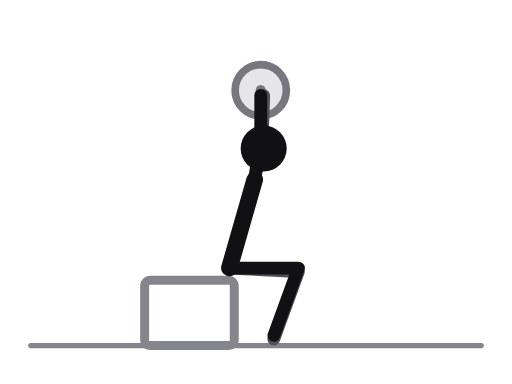
t = 0.00 s
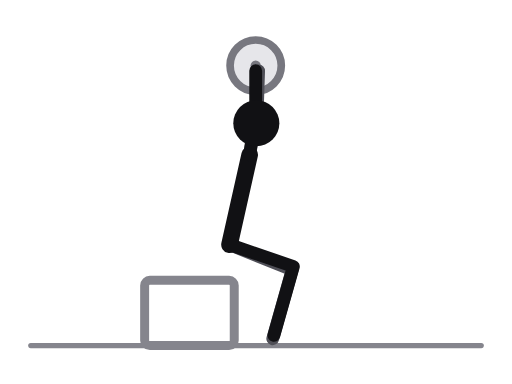
t = 0.31 s
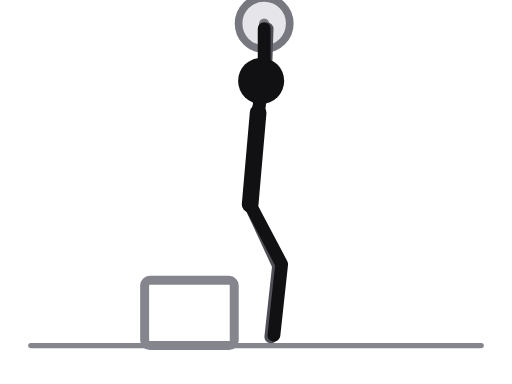
t = 0.69 s
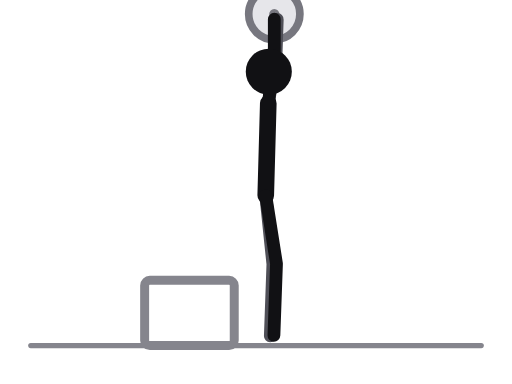
t = 1.00 s
t = 1.31 s: frame unchanged from t = 0.69 s, image omitted
t = 1.69 s: frame unchanged from t = 0.31 s, image omitted

The animated SVG that drew these frames (rendered in a browser with its animation timeline set to each time). Animation: 18 SMIL elements (animate=18); one cycle of 2.00 s, repeats indefinitely.

<svg xmlns="http://www.w3.org/2000/svg" viewBox="0 0 400 300" role="img" aria-label="Box squat, plate overhead"><title>Box squat, plate overhead</title><style>.ill-s-near{stroke:var(--ill-near,#111114)}.ill-f-near{fill:var(--ill-near,#111114)}.ill-s-far{stroke:var(--ill-far,#4F4F57)}.ill-f-far{fill:var(--ill-far,#4F4F57)}.ill-s-prop{stroke:var(--ill-prop,#85858D)}.ill-f-prop{fill:var(--ill-prop,#85858D)}.ill-s-floor{stroke:var(--ill-floor,#85858D)}.ill-f-floor{fill:var(--ill-floor,#85858D)}.ill-s-iron{stroke:var(--ill-iron,#77777F)}.ill-f-iron{fill:var(--ill-iron,#77777F)}.ill-s-ironin{stroke:var(--ill-ironin,#E6E6EA)}.ill-f-ironin{fill:var(--ill-ironin,#E6E6EA)}.ill-s-arrow{stroke:var(--ill-arrow,#008F45)}.ill-f-arrow{fill:var(--ill-arrow,#008F45)}@media (prefers-color-scheme:dark){svg{--ill-near:#F5F5F7;--ill-far:#BEBEC5;--ill-prop:#8E8E96;--ill-floor:#8E8E96;--ill-iron:#9E9EA6;--ill-ironin:#2A2A30;--ill-arrow:#3DFF8F;}}</style><g stroke-linecap="round" stroke-linejoin="round"><line class="ill-s-floor" x1="24" y1="270" x2="376" y2="270" stroke-width="4"/><rect class="ill-s-prop" x="113" y="219" width="70" height="51" rx="4" fill="none" stroke-width="7"/><circle class="ill-s-iron ill-f-ironin" cx="203.7" cy="70.5" r="20" stroke-width="6"><animate attributeName="cx" values="203.7;199.9;199.3;208.7;214.3;208.7;199.3;199.9;203.7" keyTimes="0;0.125;0.25;0.375;0.5;0.625;0.75;0.875;1" dur="2.0s" repeatCount="indefinite"/><animate attributeName="cy" values="70.5;57.9;31;14.2;11;14.2;31;57.9;70.5" keyTimes="0;0.125;0.25;0.375;0.5;0.625;0.75;0.875;1" dur="2.0s" repeatCount="indefinite"/></circle><circle class="ill-f-iron" cx="203.7" cy="70.5" r="4"><animate attributeName="cx" values="203.7;199.9;199.3;208.7;214.3;208.7;199.3;199.9;203.7" keyTimes="0;0.125;0.25;0.375;0.5;0.625;0.75;0.875;1" dur="2.0s" repeatCount="indefinite"/><animate attributeName="cy" values="70.5;57.9;31;14.2;11;14.2;31;57.9;70.5" keyTimes="0;0.125;0.25;0.375;0.5;0.625;0.75;0.875;1" dur="2.0s" repeatCount="indefinite"/></circle><polyline class="ill-s-far" points="179.2,209.4 233.1,212.2 213.9,264.8" fill="none" stroke-width="10"><animate attributeName="points" values="179.2,209.4 233.1,212.2 213.9,264.8;177.9,197.5 230.1,211.4 213.4,264.8;183.6,171.9 222.8,209.1 212.1,264.1;199.3,155.7 215.9,207.1 211.4,262.9;207.6,152.7 213.2,206.4 211.2,262.4;199.3,155.7 215.9,207.1 211.4,262.9;183.6,171.9 222.8,209.1 212.1,264.1;177.9,197.5 230.1,211.4 213.4,264.8;179.2,209.4 233.1,212.2 213.9,264.8" keyTimes="0;0.125;0.25;0.375;0.5;0.625;0.75;0.875;1" dur="2.0s" repeatCount="indefinite"/></polyline><polyline class="ill-s-far" points="199,140.2 204.9,106.7 206,74.7" fill="none" stroke-width="10"><animate attributeName="points" values="199,140.2 204.9,106.7 206,74.7;195.2,127.6 201.1,94.1 202.2,62.1;194.6,100.7 200.5,67.2 201.6,35.2;204,83.9 209.9,50.4 211,18.4;209.6,80.7 215.5,47.2 216.6,15.2;204,83.9 209.9,50.4 211,18.4;194.6,100.7 200.5,67.2 201.6,35.2;195.2,127.6 201.1,94.1 202.2,62.1;199,140.2 204.9,106.7 206,74.7" keyTimes="0;0.125;0.25;0.375;0.5;0.625;0.75;0.875;1" dur="2.0s" repeatCount="indefinite"/></polyline><line class="ill-s-near" x1="199" y1="140.2" x2="179.2" y2="209.4" stroke-width="13"><animate attributeName="x1" values="199;195.2;194.6;204;209.6;204;194.6;195.2;199" keyTimes="0;0.125;0.25;0.375;0.5;0.625;0.75;0.875;1" dur="2.0s" repeatCount="indefinite"/><animate attributeName="y1" values="140.2;127.6;100.7;83.9;80.7;83.9;100.7;127.6;140.2" keyTimes="0;0.125;0.25;0.375;0.5;0.625;0.75;0.875;1" dur="2.0s" repeatCount="indefinite"/><animate attributeName="x2" values="179.2;177.9;183.6;199.3;207.6;199.3;183.6;177.9;179.2" keyTimes="0;0.125;0.25;0.375;0.5;0.625;0.75;0.875;1" dur="2.0s" repeatCount="indefinite"/><animate attributeName="y2" values="209.4;197.5;171.9;155.7;152.7;155.7;171.9;197.5;209.4" keyTimes="0;0.125;0.25;0.375;0.5;0.625;0.75;0.875;1" dur="2.0s" repeatCount="indefinite"/></line><line class="ill-s-near" x1="199" y1="140.2" x2="206" y2="116" stroke-width="8"><animate attributeName="x1" values="199;195.2;194.6;204;209.6;204;194.6;195.2;199" keyTimes="0;0.125;0.25;0.375;0.5;0.625;0.75;0.875;1" dur="2.0s" repeatCount="indefinite"/><animate attributeName="y1" values="140.2;127.6;100.7;83.9;80.7;83.9;100.7;127.6;140.2" keyTimes="0;0.125;0.25;0.375;0.5;0.625;0.75;0.875;1" dur="2.0s" repeatCount="indefinite"/><animate attributeName="x2" values="206;201;198;206;210;206;198;201;206" keyTimes="0;0.125;0.25;0.375;0.5;0.625;0.75;0.875;1" dur="2.0s" repeatCount="indefinite"/><animate attributeName="y2" values="116;103;76;59;56;59;76;103;116" keyTimes="0;0.125;0.25;0.375;0.5;0.625;0.75;0.875;1" dur="2.0s" repeatCount="indefinite"/></line><polyline class="ill-s-near" points="179.2,209.4 233.2,209.4 214,262" fill="none" stroke-width="10"><animate attributeName="points" values="179.2,209.4 233.2,209.4 214,262;177.9,197.5 230.7,208.6 214,262;183.6,171.9 224.7,207 214,262;199.3,155.7 218.5,206.2 214,262;207.6,152.7 216,206 214,262;199.3,155.7 218.5,206.2 214,262;183.6,171.9 224.7,207 214,262;177.9,197.5 230.7,208.6 214,262;179.2,209.4 233.2,209.4 214,262" keyTimes="0;0.125;0.25;0.375;0.5;0.625;0.75;0.875;1" dur="2.0s" repeatCount="indefinite"/></polyline><polyline class="ill-s-near" points="199,140.2 203.7,106.5 203.7,74.5" fill="none" stroke-width="10"><animate attributeName="points" values="199,140.2 203.7,106.5 203.7,74.5;195.2,127.6 199.9,93.9 199.9,61.9;194.6,100.7 199.3,67 199.3,35;204,83.9 208.7,50.2 208.7,18.2;209.6,80.7 214.3,47 214.3,15;204,83.9 208.7,50.2 208.7,18.2;194.6,100.7 199.3,67 199.3,35;195.2,127.6 199.9,93.9 199.9,61.9;199,140.2 203.7,106.5 203.7,74.5" keyTimes="0;0.125;0.25;0.375;0.5;0.625;0.75;0.875;1" dur="2.0s" repeatCount="indefinite"/></polyline><circle class="ill-f-near" cx="206" cy="116" r="18"><animate attributeName="cx" values="206;201;198;206;210;206;198;201;206" keyTimes="0;0.125;0.25;0.375;0.5;0.625;0.75;0.875;1" dur="2.0s" repeatCount="indefinite"/><animate attributeName="cy" values="116;103;76;59;56;59;76;103;116" keyTimes="0;0.125;0.25;0.375;0.5;0.625;0.75;0.875;1" dur="2.0s" repeatCount="indefinite"/></circle></g></svg>
